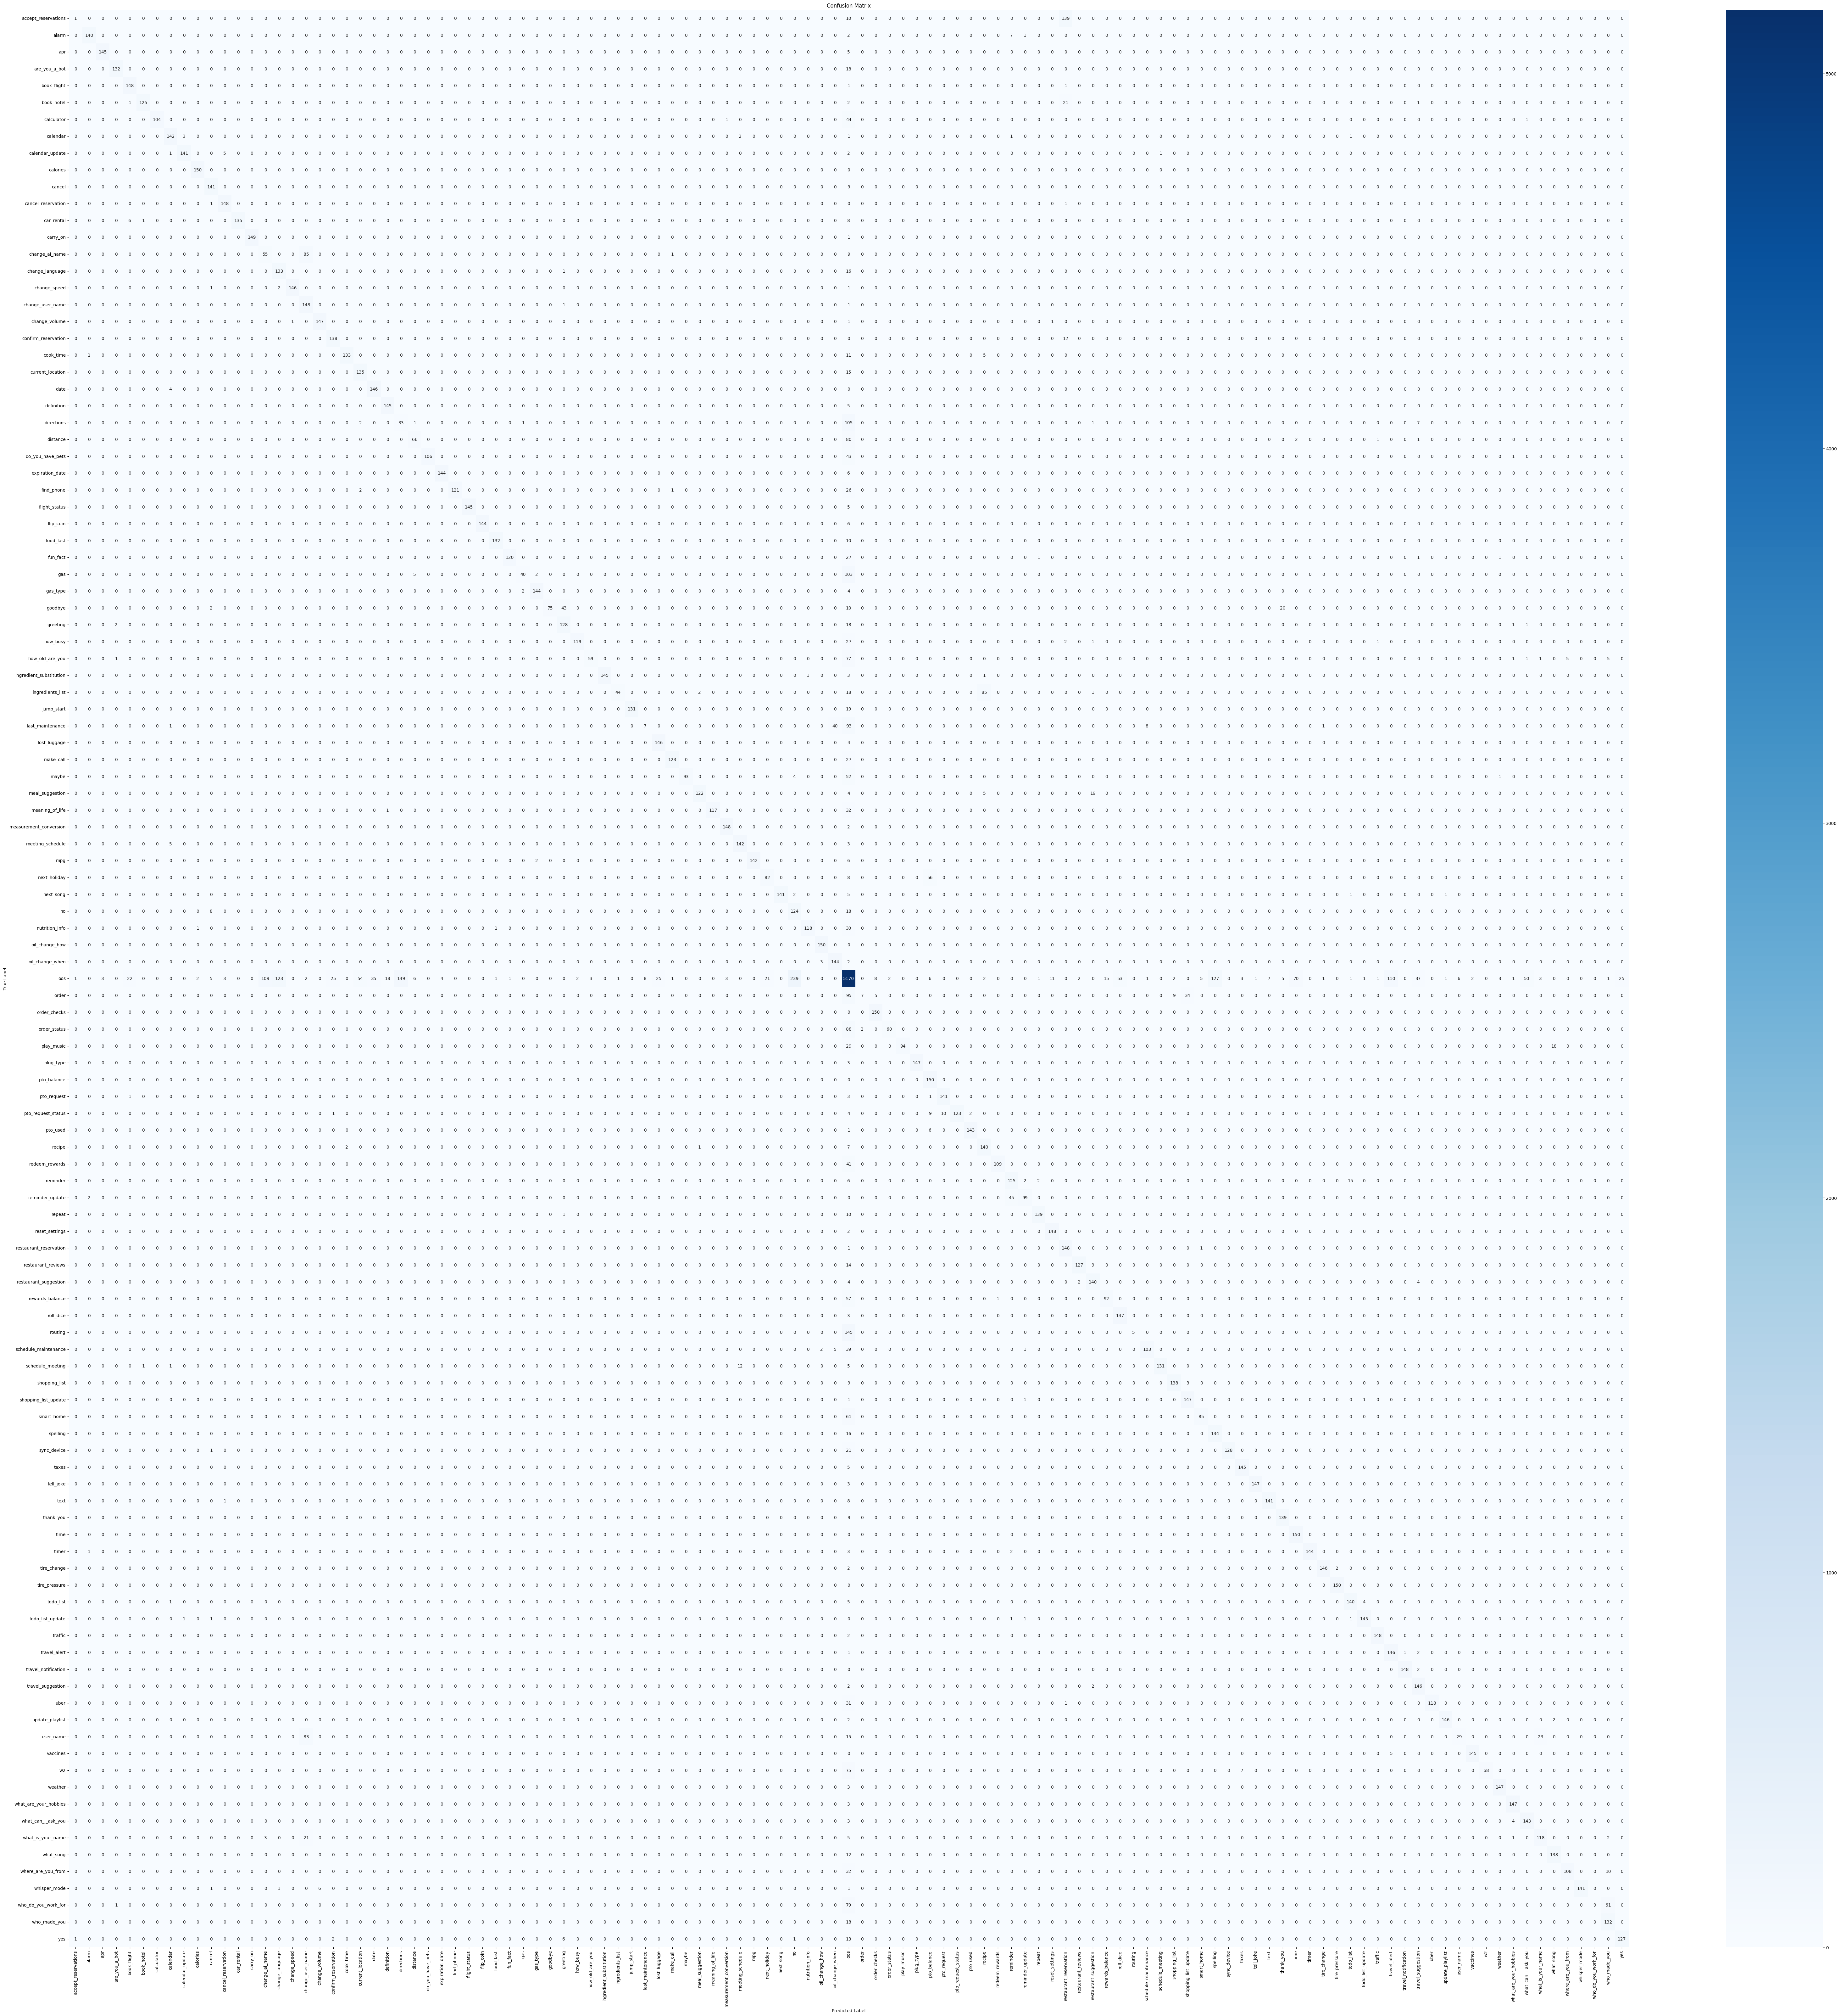

The table this chart was drawn from, first rows:
, accept_reservations, alarm, apr, are_you_a_bot, book_flight, book_hotel, calculator, calendar, calendar_update, calories, cancel, cancel_reservation, car_rental, carry_on, change_ai_name, change_language, change_speed, change_user_name, change_volume, confirm_reservation, cook_time, current_location, date
accept_reservations, 1, 0, 0, 0, 0, 0, 0, 0, 0, 0, 0, 0, 0, 0, 0, 0, 0, 0, 0, 0, 0, 0, 0
alarm, 0, 140, 0, 0, 0, 0, 0, 0, 0, 0, 0, 0, 0, 0, 0, 0, 0, 0, 0, 0, 0, 0, 0
apr, 0, 0, 145, 0, 0, 0, 0, 0, 0, 0, 0, 0, 0, 0, 0, 0, 0, 0, 0, 0, 0, 0, 0
are_you_a_bot, 0, 0, 0, 132, 0, 0, 0, 0, 0, 0, 0, 0, 0, 0, 0, 0, 0, 0, 0, 0, 0, 0, 0
book_flight, 0, 0, 0, 0, 148, 0, 0, 0, 0, 0, 0, 0, 0, 0, 0, 0, 0, 0, 0, 0, 0, 0, 0
book_hotel, 0, 0, 0, 0, 1, 125, 0, 0, 0, 0, 0, 0, 0, 0, 0, 0, 0, 0, 0, 0, 0, 0, 0
calculator, 0, 0, 0, 0, 0, 0, 104, 0, 0, 0, 0, 0, 0, 0, 0, 0, 0, 0, 0, 0, 0, 0, 0
calendar, 0, 0, 0, 0, 0, 0, 0, 142, 3, 0, 0, 0, 0, 0, 0, 0, 0, 0, 0, 0, 0, 0, 0
calendar_update, 0, 0, 0, 0, 0, 0, 0, 1, 141, 0, 0, 5, 0, 0, 0, 0, 0, 0, 0, 0, 0, 0, 0
calories, 0, 0, 0, 0, 0, 0, 0, 0, 0, 150, 0, 0, 0, 0, 0, 0, 0, 0, 0, 0, 0, 0, 0
cancel, 0, 0, 0, 0, 0, 0, 0, 0, 0, 0, 141, 0, 0, 0, 0, 0, 0, 0, 0, 0, 0, 0, 0
cancel_reservation, 0, 0, 0, 0, 0, 0, 0, 0, 0, 0, 1, 148, 0, 0, 0, 0, 0, 0, 0, 0, 0, 0, 0
car_rental, 0, 0, 0, 0, 6, 1, 0, 0, 0, 0, 0, 0, 135, 0, 0, 0, 0, 0, 0, 0, 0, 0, 0
carry_on, 0, 0, 0, 0, 0, 0, 0, 0, 0, 0, 0, 0, 0, 149, 0, 0, 0, 0, 0, 0, 0, 0, 0
change_ai_name, 0, 0, 0, 0, 0, 0, 0, 0, 0, 0, 0, 0, 0, 0, 55, 0, 0, 85, 0, 0, 0, 0, 0
change_language, 0, 0, 0, 0, 0, 0, 0, 0, 0, 0, 0, 0, 0, 0, 0, 133, 0, 0, 0, 0, 0, 0, 0
change_speed, 0, 0, 0, 0, 0, 0, 0, 0, 0, 0, 1, 0, 0, 0, 0, 2, 146, 0, 0, 0, 0, 0, 0
change_user_name, 0, 0, 0, 0, 0, 0, 0, 0, 0, 0, 0, 0, 0, 0, 0, 0, 0, 148, 0, 0, 0, 0, 0
change_volume, 0, 0, 0, 0, 0, 0, 0, 0, 0, 0, 0, 0, 0, 0, 0, 0, 1, 0, 147, 0, 0, 0, 0
confirm_reservation, 0, 0, 0, 0, 0, 0, 0, 0, 0, 0, 0, 0, 0, 0, 0, 0, 0, 0, 0, 138, 0, 0, 0
cook_time, 0, 1, 0, 0, 0, 0, 0, 0, 0, 0, 0, 0, 0, 0, 0, 0, 0, 0, 0, 0, 133, 0, 0
current_location, 0, 0, 0, 0, 0, 0, 0, 0, 0, 0, 0, 0, 0, 0, 0, 0, 0, 0, 0, 0, 0, 135, 0
date, 0, 0, 0, 0, 0, 0, 0, 4, 0, 0, 0, 0, 0, 0, 0, 0, 0, 0, 0, 0, 0, 0, 146
definition, 0, 0, 0, 0, 0, 0, 0, 0, 0, 0, 0, 0, 0, 0, 0, 0, 0, 0, 0, 0, 0, 0, 0
directions, 0, 0, 0, 0, 0, 0, 0, 0, 0, 0, 0, 0, 0, 0, 0, 0, 0, 0, 0, 0, 0, 2, 0
distance, 0, 0, 0, 0, 0, 0, 0, 0, 0, 0, 0, 0, 0, 0, 0, 0, 0, 0, 0, 0, 0, 0, 0
do_you_have_pets, 0, 0, 0, 0, 0, 0, 0, 0, 0, 0, 0, 0, 0, 0, 0, 0, 0, 0, 0, 0, 0, 0, 0
expiration_date, 0, 0, 0, 0, 0, 0, 0, 0, 0, 0, 0, 0, 0, 0, 0, 0, 0, 0, 0, 0, 0, 0, 0
find_phone, 0, 0, 0, 0, 0, 0, 0, 0, 0, 0, 0, 0, 0, 0, 0, 0, 0, 0, 0, 0, 0, 2, 0
flight_status, 0, 0, 0, 0, 0, 0, 0, 0, 0, 0, 0, 0, 0, 0, 0, 0, 0, 0, 0, 0, 0, 0, 0
flip_coin, 0, 0, 0, 0, 0, 0, 0, 0, 0, 0, 0, 0, 0, 0, 0, 0, 0, 0, 0, 0, 0, 0, 0
food_last, 0, 0, 0, 0, 0, 0, 0, 0, 0, 0, 0, 0, 0, 0, 0, 0, 0, 0, 0, 0, 0, 0, 0
fun_fact, 0, 0, 0, 0, 0, 0, 0, 0, 0, 0, 0, 0, 0, 0, 0, 0, 0, 0, 0, 0, 0, 0, 0
gas, 0, 0, 0, 0, 0, 0, 0, 0, 0, 0, 0, 0, 0, 0, 0, 0, 0, 0, 0, 0, 0, 0, 0
gas_type, 0, 0, 0, 0, 0, 0, 0, 0, 0, 0, 0, 0, 0, 0, 0, 0, 0, 0, 0, 0, 0, 0, 0
goodbye, 0, 0, 0, 0, 0, 0, 0, 0, 0, 0, 2, 0, 0, 0, 0, 0, 0, 0, 0, 0, 0, 0, 0
greeting, 0, 0, 0, 2, 0, 0, 0, 0, 0, 0, 0, 0, 0, 0, 0, 0, 0, 0, 0, 0, 0, 0, 0
how_busy, 0, 0, 0, 0, 0, 0, 0, 0, 0, 0, 0, 0, 0, 0, 0, 0, 0, 0, 0, 0, 0, 0, 0
how_old_are_you, 0, 0, 0, 1, 0, 0, 0, 0, 0, 0, 0, 0, 0, 0, 0, 0, 0, 0, 0, 0, 0, 0, 0
ingredient_substitution, 0, 0, 0, 0, 0, 0, 0, 0, 0, 0, 0, 0, 0, 0, 0, 0, 0, 0, 0, 0, 0, 0, 0
ingredients_list, 0, 0, 0, 0, 0, 0, 0, 0, 0, 0, 0, 0, 0, 0, 0, 0, 0, 0, 0, 0, 0, 0, 0
jump_start, 0, 0, 0, 0, 0, 0, 0, 0, 0, 0, 0, 0, 0, 0, 0, 0, 0, 0, 0, 0, 0, 0, 0
last_maintenance, 0, 0, 0, 0, 0, 0, 0, 1, 0, 0, 0, 0, 0, 0, 0, 0, 0, 0, 0, 0, 0, 0, 0
lost_luggage, 0, 0, 0, 0, 0, 0, 0, 0, 0, 0, 0, 0, 0, 0, 0, 0, 0, 0, 0, 0, 0, 0, 0
make_call, 0, 0, 0, 0, 0, 0, 0, 0, 0, 0, 0, 0, 0, 0, 0, 0, 0, 0, 0, 0, 0, 0, 0
maybe, 0, 0, 0, 0, 0, 0, 0, 0, 0, 0, 0, 0, 0, 0, 0, 0, 0, 0, 0, 0, 0, 0, 0
meal_suggestion, 0, 0, 0, 0, 0, 0, 0, 0, 0, 0, 0, 0, 0, 0, 0, 0, 0, 0, 0, 0, 0, 0, 0
meaning_of_life, 0, 0, 0, 0, 0, 0, 0, 0, 0, 0, 0, 0, 0, 0, 0, 0, 0, 0, 0, 0, 0, 0, 0
measurement_conversion, 0, 0, 0, 0, 0, 0, 0, 0, 0, 0, 0, 0, 0, 0, 0, 0, 0, 0, 0, 0, 0, 0, 0
meeting_schedule, 0, 0, 0, 0, 0, 0, 0, 5, 0, 0, 0, 0, 0, 0, 0, 0, 0, 0, 0, 0, 0, 0, 0
mpg, 0, 0, 0, 0, 0, 0, 0, 0, 0, 0, 0, 0, 0, 0, 0, 0, 0, 0, 0, 0, 0, 0, 0
next_holiday, 0, 0, 0, 0, 0, 0, 0, 0, 0, 0, 0, 0, 0, 0, 0, 0, 0, 0, 0, 0, 0, 0, 0
next_song, 0, 0, 0, 0, 0, 0, 0, 0, 0, 0, 0, 0, 0, 0, 0, 0, 0, 0, 0, 0, 0, 0, 0
no, 0, 0, 0, 0, 0, 0, 0, 0, 0, 0, 8, 0, 0, 0, 0, 0, 0, 0, 0, 0, 0, 0, 0
nutrition_info, 0, 0, 0, 0, 0, 0, 0, 0, 0, 1, 0, 0, 0, 0, 0, 0, 0, 0, 0, 0, 0, 0, 0
oil_change_how, 0, 0, 0, 0, 0, 0, 0, 0, 0, 0, 0, 0, 0, 0, 0, 0, 0, 0, 0, 0, 0, 0, 0
oil_change_when, 0, 0, 0, 0, 0, 0, 0, 0, 0, 0, 0, 0, 0, 0, 0, 0, 0, 0, 0, 0, 0, 0, 0
oos, 1, 0, 3, 0, 22, 0, 0, 0, 0, 2, 5, 3, 0, 0, 109, 123, 0, 2, 0, 25, 0, 54, 35
order, 0, 0, 0, 0, 0, 0, 0, 0, 0, 0, 0, 0, 0, 0, 0, 0, 0, 0, 0, 0, 0, 0, 0
order_checks, 0, 0, 0, 0, 0, 0, 0, 0, 0, 0, 0, 0, 0, 0, 0, 0, 0, 0, 0, 0, 0, 0, 0
... 55 more rows
